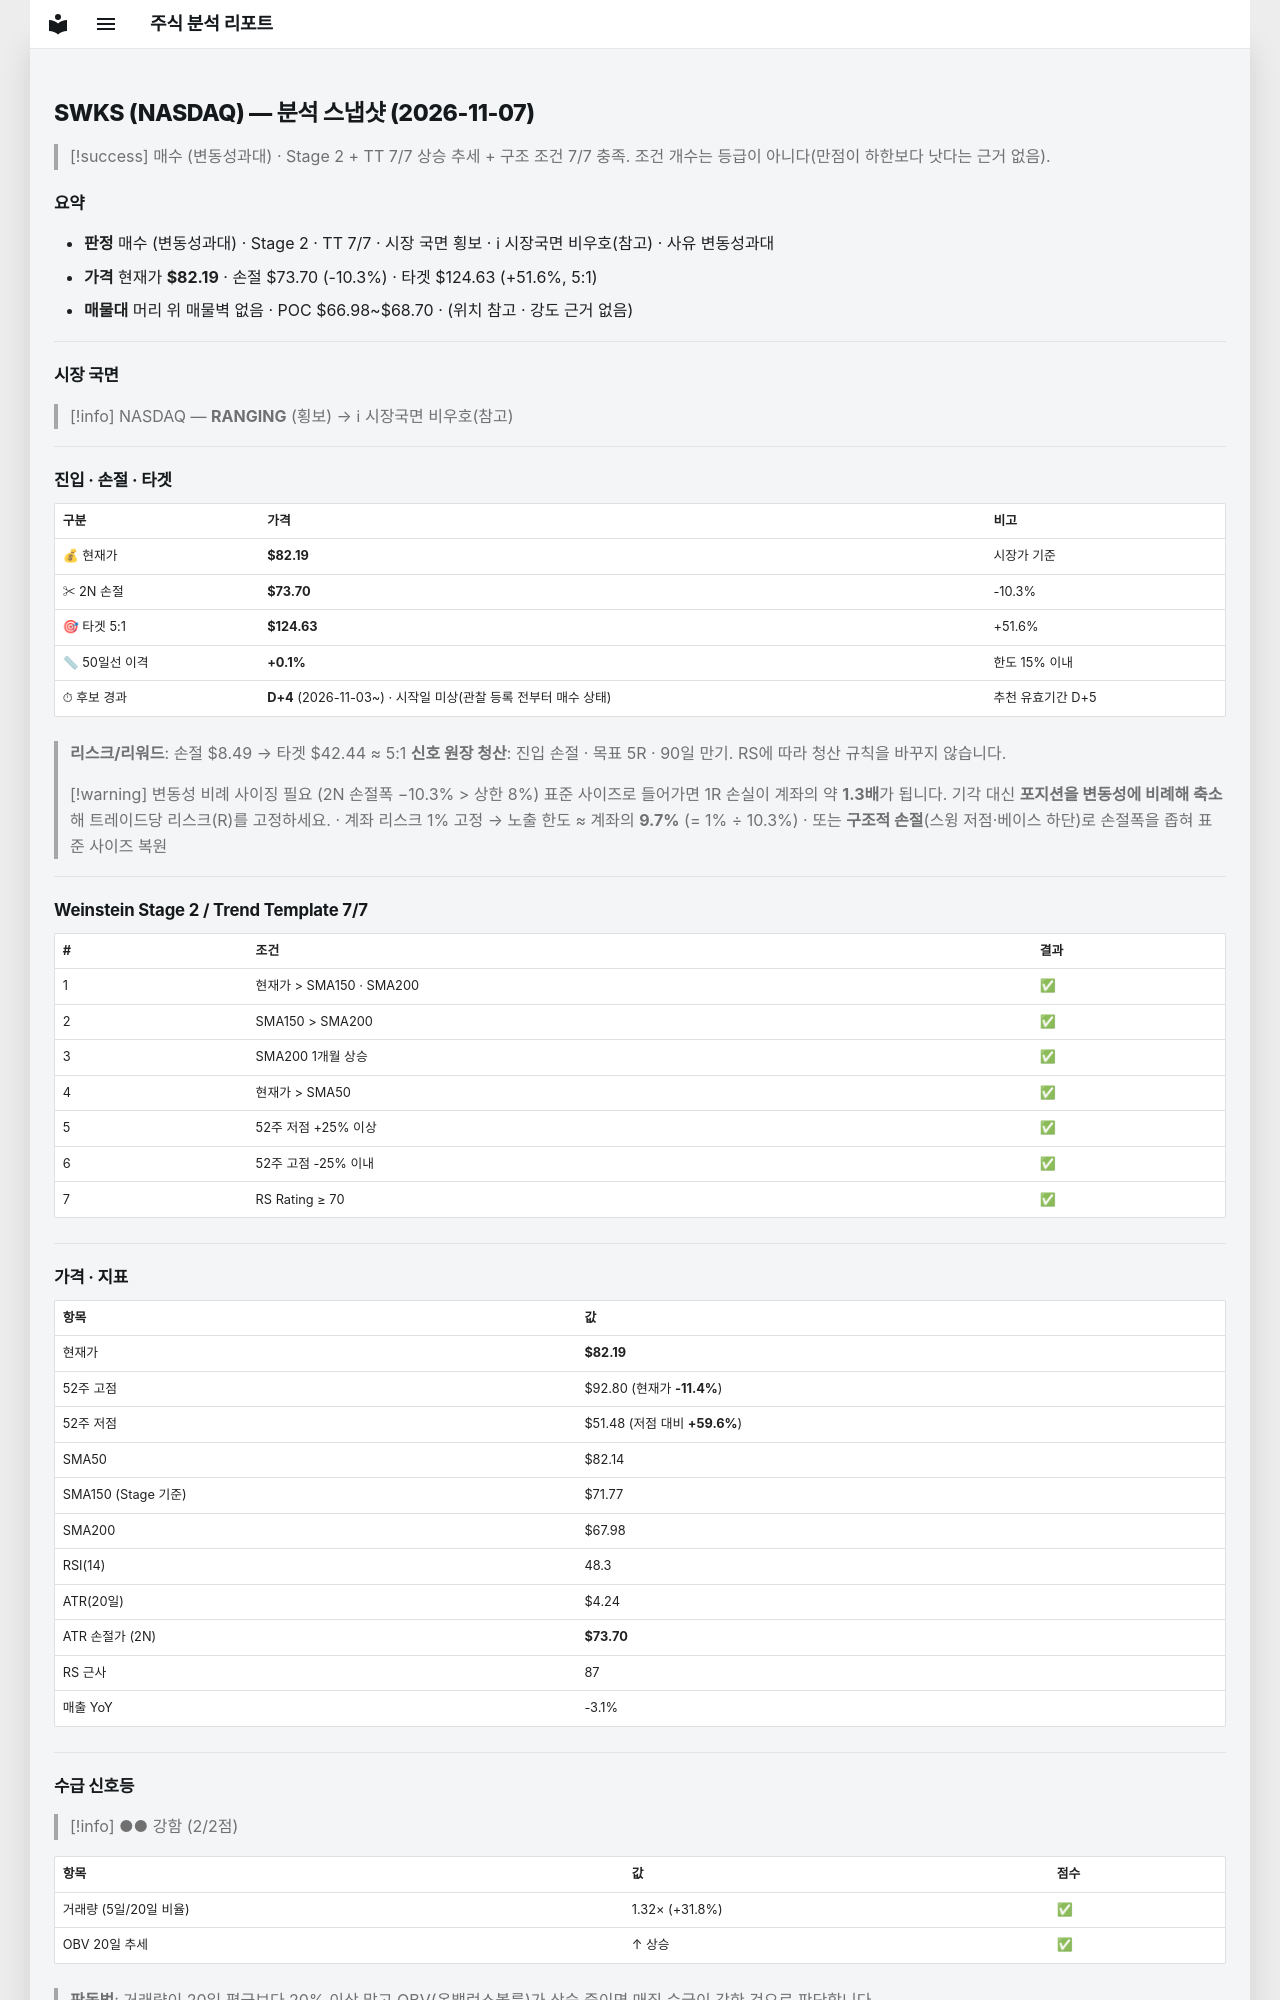

repository: soloandco/stock-reports · page: snapshots/SWKS-2026-11-07/index.html · generator: mkdocs

---
type: analysis-snapshot
title: SWKS 분석 스냅샷
ticker: SWKS
market: NASDAQ
created: 2026-11-07
updated: 2026-11-07
bar-date: 2026-11-06
verdict: 매수관찰
verdict-reason: 변동성과대
real-rr: 0.35
sma50-gap-pct: 0.1
candidate-days: 4
candidate-since: 2026-11-03
candidate-start-unknown: true
weekly-position: 저항대아래
weekly-overhead-price: 85.18
weekly-overhead-pct: 3.6
stage: 2
trend-template-score: 7
tt-max: 7
ma-set: sma-50-150-200
price: 82.19000244140625
stop-price: 73.70171613115427
market-regime: RANGING
supply-demand-score: 2/2
supply-demand-label: 강함
status: tracking
tags:
  - stock-agent
  - watchlist
  - SWKS
  - analysis
related:
  - "[[analysis-template]]"
---

# SWKS (NASDAQ) — 분석 스냅샷 (2026-11-07)

> [!success] 매수 (변동성과대) · Stage 2 + TT 7/7
> 상승 추세 + 구조 조건 7/7 충족. 조건 개수는 등급이 아니다(만점이 하한보다 낫다는 근거 없음).

## 요약

- **판정** 매수 (변동성과대) · Stage 2 · TT 7/7 · 시장 국면 횡보 · ℹ 시장국면 비우호(참고) · 사유 변동성과대
- **가격** 현재가 **$82.19** · 손절 $73.70 (-10.3%) · 타겟 $124.63 (+51.6%, 5:1)
- **매물대** 머리 위 매물벽 없음 · POC $66.98~$68.70 · (위치 참고 · 강도 근거 없음)

---

## 시장 국면

> [!info] NASDAQ — **RANGING** (횡보) → ℹ 시장국면 비우호(참고)

---

## 진입 · 손절 · 타겟

| 구분 | 가격 | 비고 |
|------|------|------|
| 💰 현재가 | **$82.19** | 시장가 기준 |
| ✂ 2N 손절 | **$73.70** | -10.3% |
| 🎯 타겟 5:1 | **$124.63** | +51.6% |
| 📏 50일선 이격 | **+0.1%** | 한도 15% 이내 |
| ⏱ 후보 경과 | **D+4** (2026-11-03~) · 시작일 미상(관찰 등록 전부터 매수 상태) | 추천 유효기간 D+5 |

> **리스크/리워드**: 손절 $8.49 → 타겟 $42.44 ≈ 5:1
> **신호 원장 청산**: 진입 손절 · 목표 5R · 90일 만기. RS에 따라 청산 규칙을 바꾸지 않습니다.

> [!warning] 변동성 비례 사이징 필요 (2N 손절폭 −10.3% > 상한 8%)
> 표준 사이즈로 들어가면 1R 손실이 계좌의 약 **1.3배**가 됩니다. 기각 대신 **포지션을 변동성에 비례해 축소**해 트레이드당 리스크(R)를 고정하세요.
> · 계좌 리스크 1% 고정 → 노출 한도 ≈ 계좌의 **9.7%** (= 1% ÷ 10.3%)
> · 또는 **구조적 손절**(스윙 저점·베이스 하단)로 손절폭을 좁혀 표준 사이즈 복원

---

## Weinstein Stage 2 / Trend Template 7/7

| # | 조건 | 결과 |
|---|------|------|
| 1 | 현재가 > SMA150 · SMA200 | ✅ |
| 2 | SMA150 > SMA200 | ✅ |
| 3 | SMA200 1개월 상승 | ✅ |
| 4 | 현재가 > SMA50 | ✅ |
| 5 | 52주 저점 +25% 이상 | ✅ |
| 6 | 52주 고점 -25% 이내 | ✅ |
| 7 | RS Rating ≥ 70 | ✅ |

---

## 가격 · 지표

| 항목 | 값 |
|------|---|
| 현재가 | **$82.19** |
| 52주 고점 | $92.80 (현재가 **-11.4%**) |
| 52주 저점 | $51.48 (저점 대비 **+59.6%**) |
| SMA50 | $82.14 |
| SMA150 (Stage 기준) | $71.77 |
| SMA200 | $67.98 |
| RSI(14) | 48.3 |
| ATR(20일) | $4.24 |
| ATR 손절가 (2N) | **$73.70** |
| RS 근사 | 87 |
| 매출 YoY | -3.1% |

---
## 수급 신호등

> [!info] ●● 강함 (2/2점)

| 항목 | 값 | 점수 |
|------|------|------|
| 거래량 (5일/20일 비율) | 1.32× (+31.8%) | ✅ |
| OBV 20일 추세 | ↑ 상승 | ✅ |

> **판독법**: 거래량이 20일 평균보다 20% 이상 많고 OBV(온밸런스볼륨)가 상승 중이면 매집 수급이 강한 것으로 판단합니다.

---
